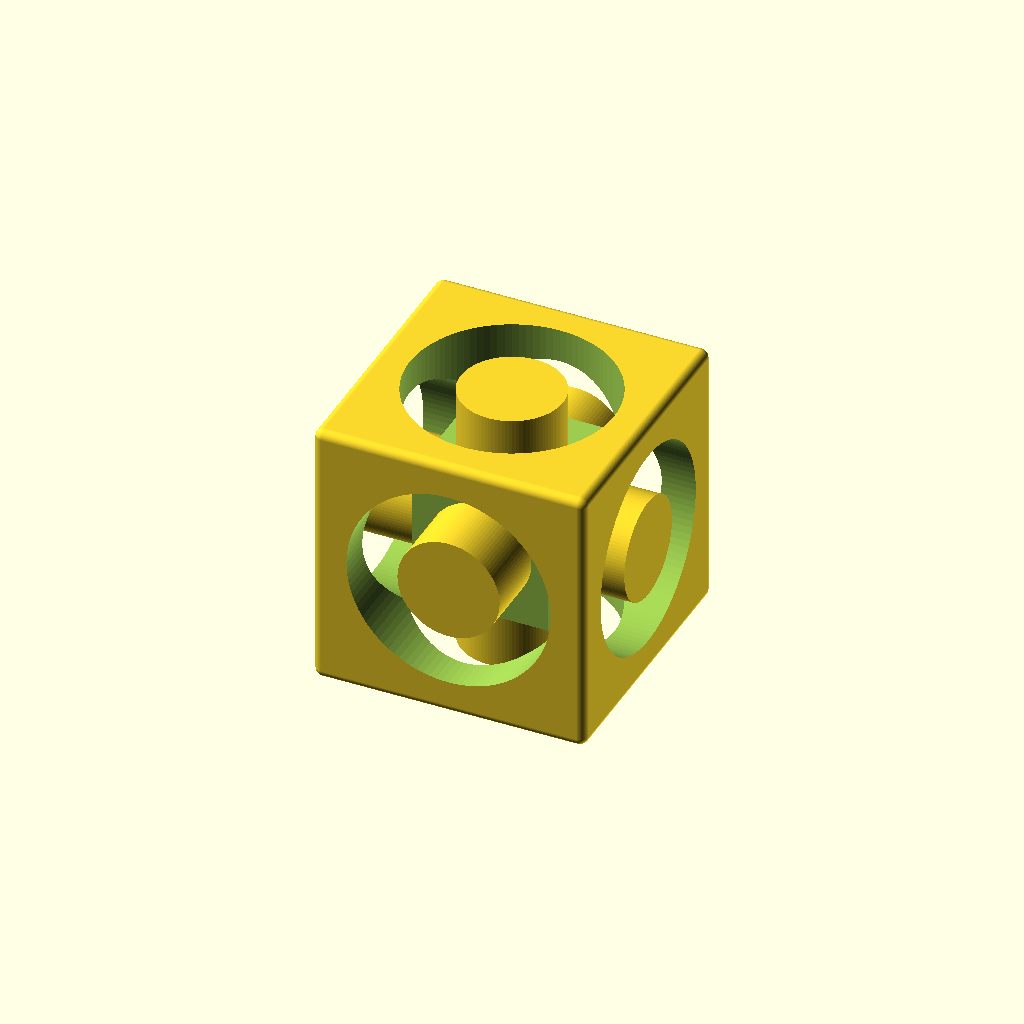
Cell 1: rendered with the file's own defaults.
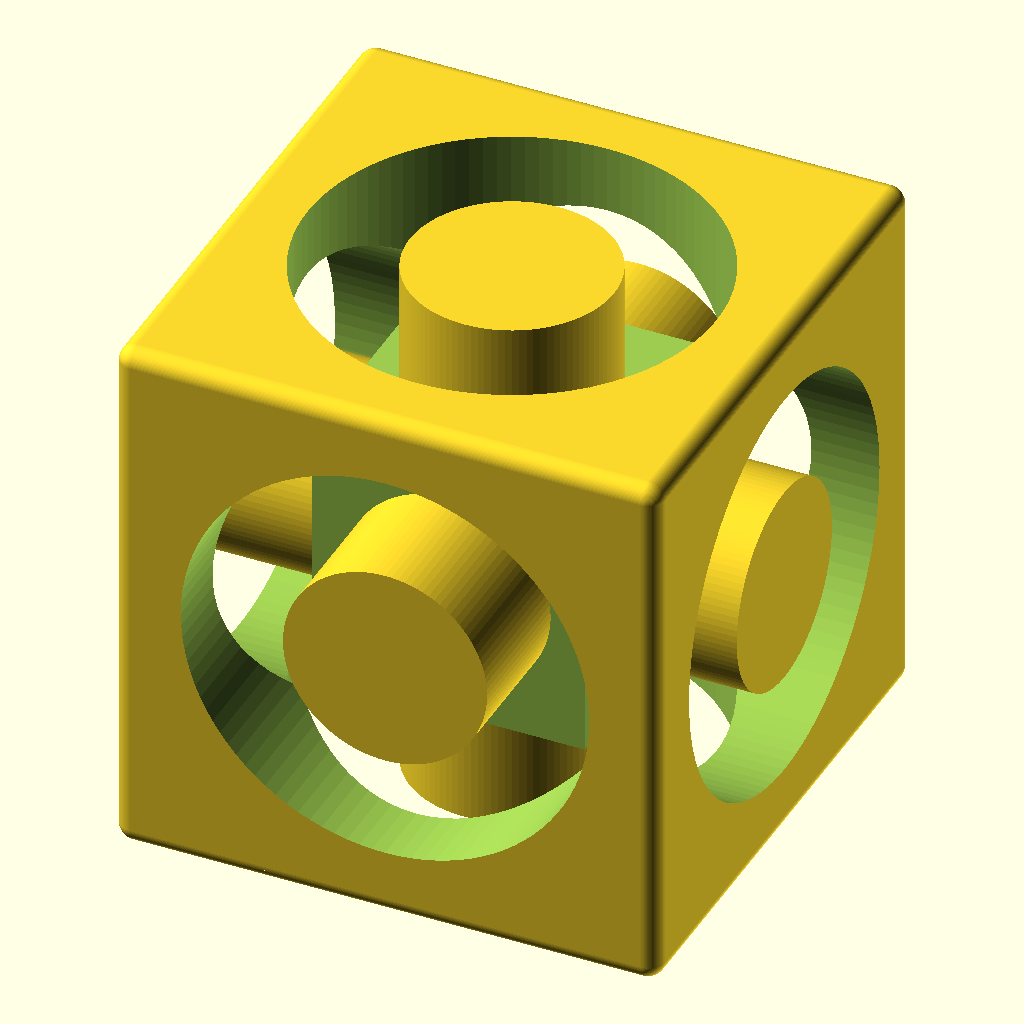
Cell 2 — size set to 200, the other parameters unchanged.
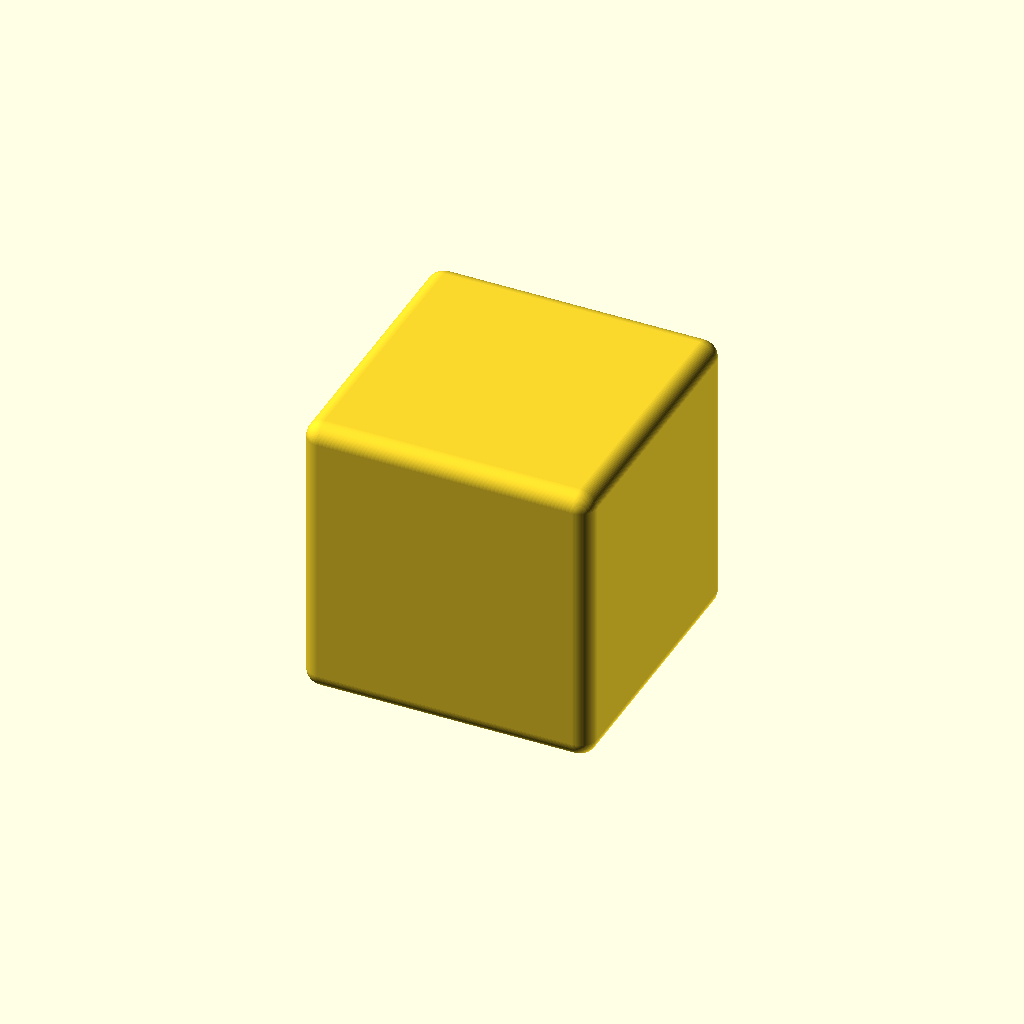
Cell 3 — round_ratio set to 0.2, the other parameters unchanged.
One fixed orthographic camera (rotation 55°, 0°, 25°; colour scheme Cornfield) for every cell.
The OpenSCAD source (inputs/thingiverse/files/thing-3373311/files/Impossible-Cube.scad):
size=100;
round_ratio=0.1;
$fn=100;

module roundcube() {
    translate([-size/2,-size/2,-size/2]) minkowski() {
        cube(size);
        sphere(size*round_ratio/3);    
    }
}

module drill_pattern() {
    difference() {
        cylinder(size/3,size/2-size*round_ratio,size/2-size*round_ratio,center=true);
        cylinder(2*size/3,2*size*round_ratio,2*size*round_ratio,center=true);
    }
}

module drill() {
    translate([0,0,size/2+size*round_ratio]) scale([1,1,2]) drill_pattern();
}

difference() {
    roundcube();
    drill();
    rotate(90,[1,0,0]) drill();
    rotate(180,[1,0,0]) drill();
    rotate(270,[1,0,0]) drill();
    rotate(90,[0,1,0]) drill();
    rotate(90,[0,-1,0]) drill();
}
Customizer parameters (derived from the source; name, type, default, range or options):
size: number, default 100
round_ratio: number, default 0.1
